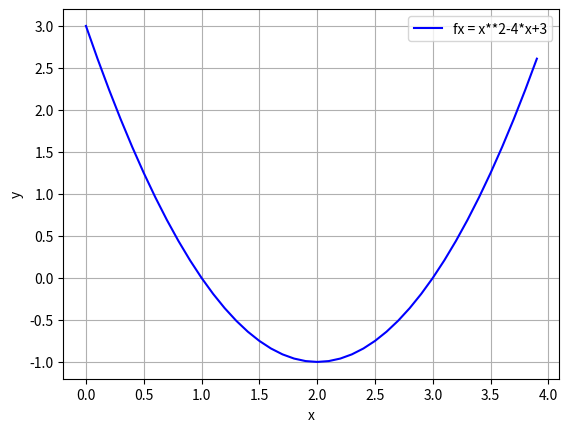

Write Python code to recreate this figure.
#!/usr/bin/env python3
# -*- coding: utf-8 -*-
"""

[redacted]
[redacted]
DESCRIPCION: biseccion con varias raices


"""
import numpy as np
import matplotlib.pyplot as plt

import numpy as np
#------------funcion para determinar el error porcentual---------#
def error(x_actual, x_anterior):
    return  abs((x_actual-x_anterior)/x_actual)*100

#-------------funcion para calcular x_r con biseccion------------#
def x_r_Biseccion(a,b):
    return (a+b)/2

#-------------funcion para calcular x_r con regla falsa----------#
def x_r_regla_falsa(fa,fb,a,b):
     return  b - fb*(a-b)/(fa-fb)


x = np.arange(0, 4, 0.1)
f = x**2-4*x+3
tole = 0.0001
plt.plot(x, f, '-', color='b',label='fx = x**2-4*x+3')

raiz = []
valoresx = []
for i in range(len(f)):
    
    
    if f[i] == 0:
        print(i)
        valoresx.append(i/10)
        raiz.append(f[i])

print()

x1 = []
x2 = []

for i in range(len(valoresx)):
    #print(valoresx[i])
    x1.append(valoresx[i]-0.75)
    x2.append(valoresx[i]+0.75)
    
    a = x1[i]
    b = x2[i]
    print('intervalos = [', a, ',', b, ']')
    tabla = []
    tramo = abs(b-a)
    #tole = 0.0001
    fx = lambda x: x**2-4*x+3
    #f_a = pow(a, 3)+4*pow(a, 2)-10
    #f_b = pow(b, 3)+4*pow(b, 2)-10
    fa = fx(a)
    fb = fx(b)
    tabla=[]
    
    print('X_r biseccion = ',x_r_Biseccion(a, b))
    print('X_r regla falsa = ',x_r_regla_falsa(fa, fb, a, b))
    print('f(a) = ',fa,' f(b) = ',fb)
    print(tramo)
    
    while True:
        
        x_r = x_r_Biseccion(a, b)
        fx_r = fx(x_r)
        tabla.append([a,x_r,b,fa,fx_r,fb,tramo])
        
        cambio = np.sign(fa)*np.sign(fx_r)
        if cambio>0:
            tramo = abs(x_r-a)
            a = x_r
            fa = fx_r
        else:
            tramo = abs(b-x_r)
            b = x_r
            fb = fx_r
        
        if tramo <= tole:
            break
        
    tabla = np.array(tabla)
    print('it \t |\t\t [a,c,b] \t\t|\t\t [fa,fc,fb] \t\t|\t\t tramo')
    for i in range(len(tabla)):
        print(i,'\t', tabla[i,0:3],'  \t\t    ', tabla[i,3:6],'\t\t', tabla[i,6])
#print(x1,x2)    
print()



plt.xlabel('x')
plt.ylabel('y')
plt.legend()
plt.grid()
plt.show()